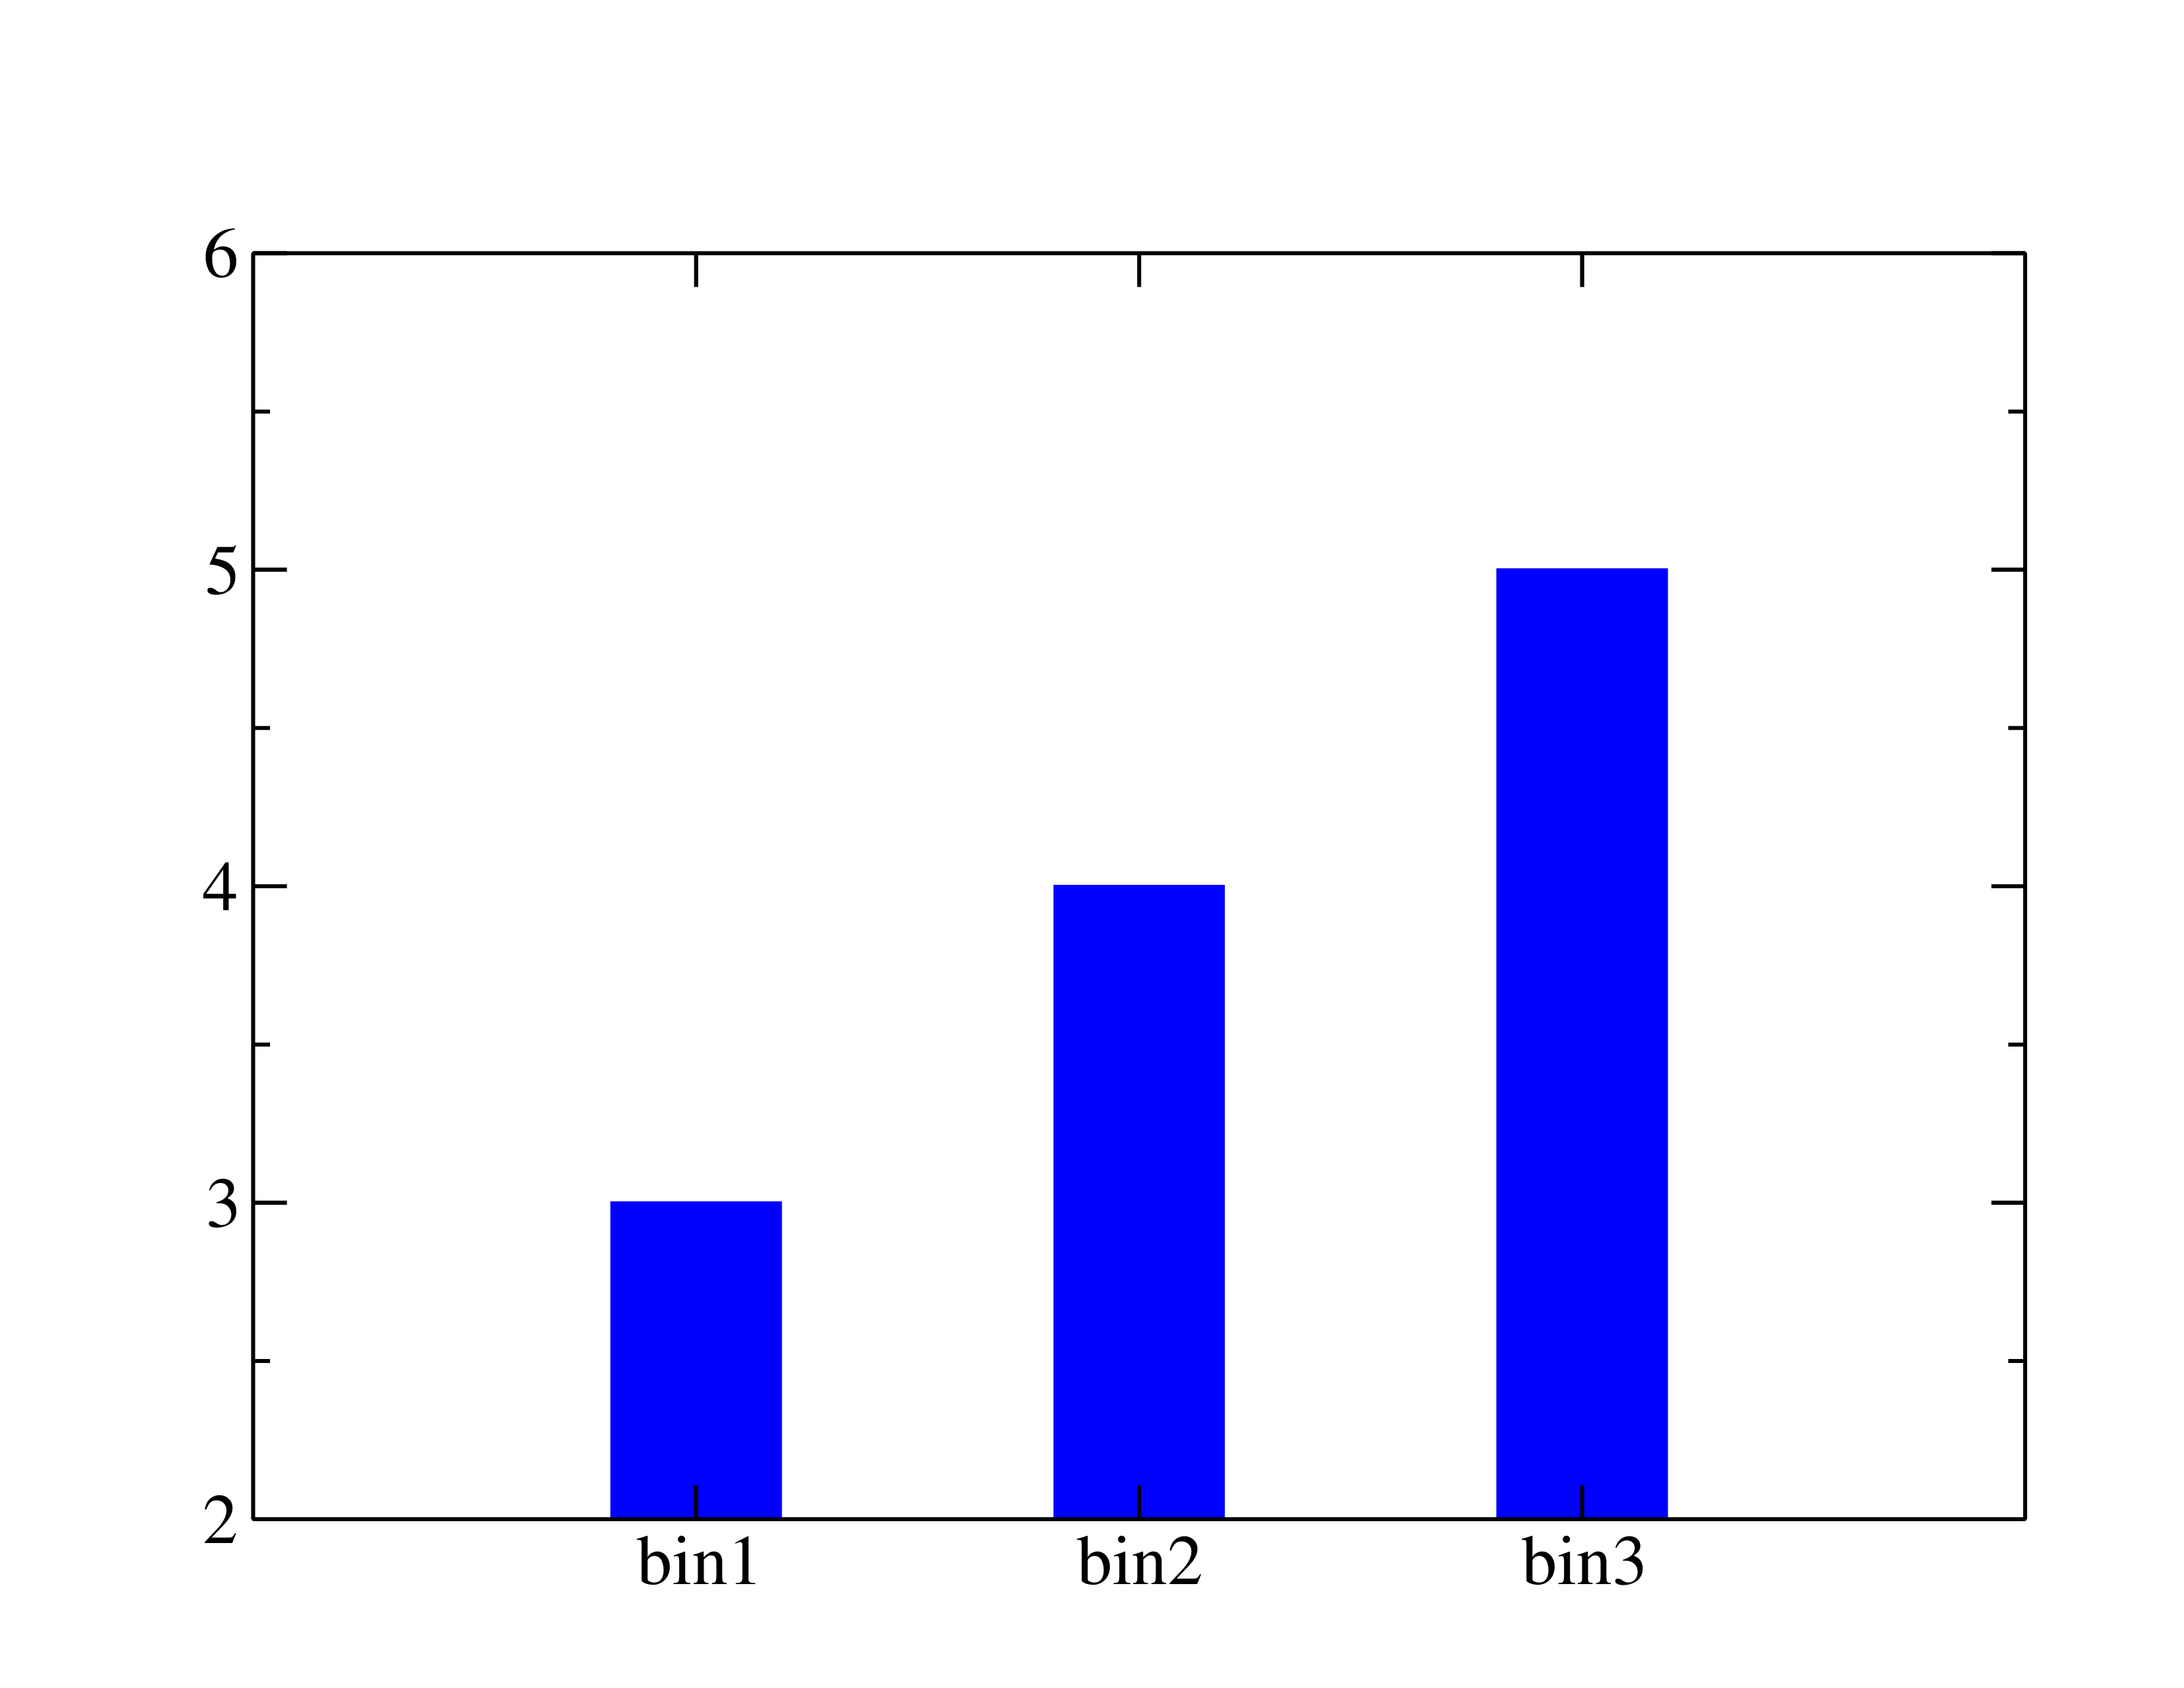

Reproduce this figure in Python.
#!/usr/bin/env python3
# -*- coding: utf-8 -*-
"""demonstration of xy plot"""
import numpy as np
from pygraceplot import Plot

p, ax = Plot.subplots(1, 1, description="Bar plot drawn by pygraceplot")
x = [1, 2, 3]
y = [3, 4, 5]
labels = ["bin1", "bin2", "bin3"]
ax.plot(x, y, datatype="bar", ls="none", ssize=5.0, symbol="none", color="blue")
ax.set_xlim(xmin=0, xmax=4)
ax.set_ylim(ymin=2, ymax=6)
ax.x.set_spec(x, labels=labels)
ax.set_legend(loc="upper left", charsize=2.0)
p.savefig("bar.eps")

